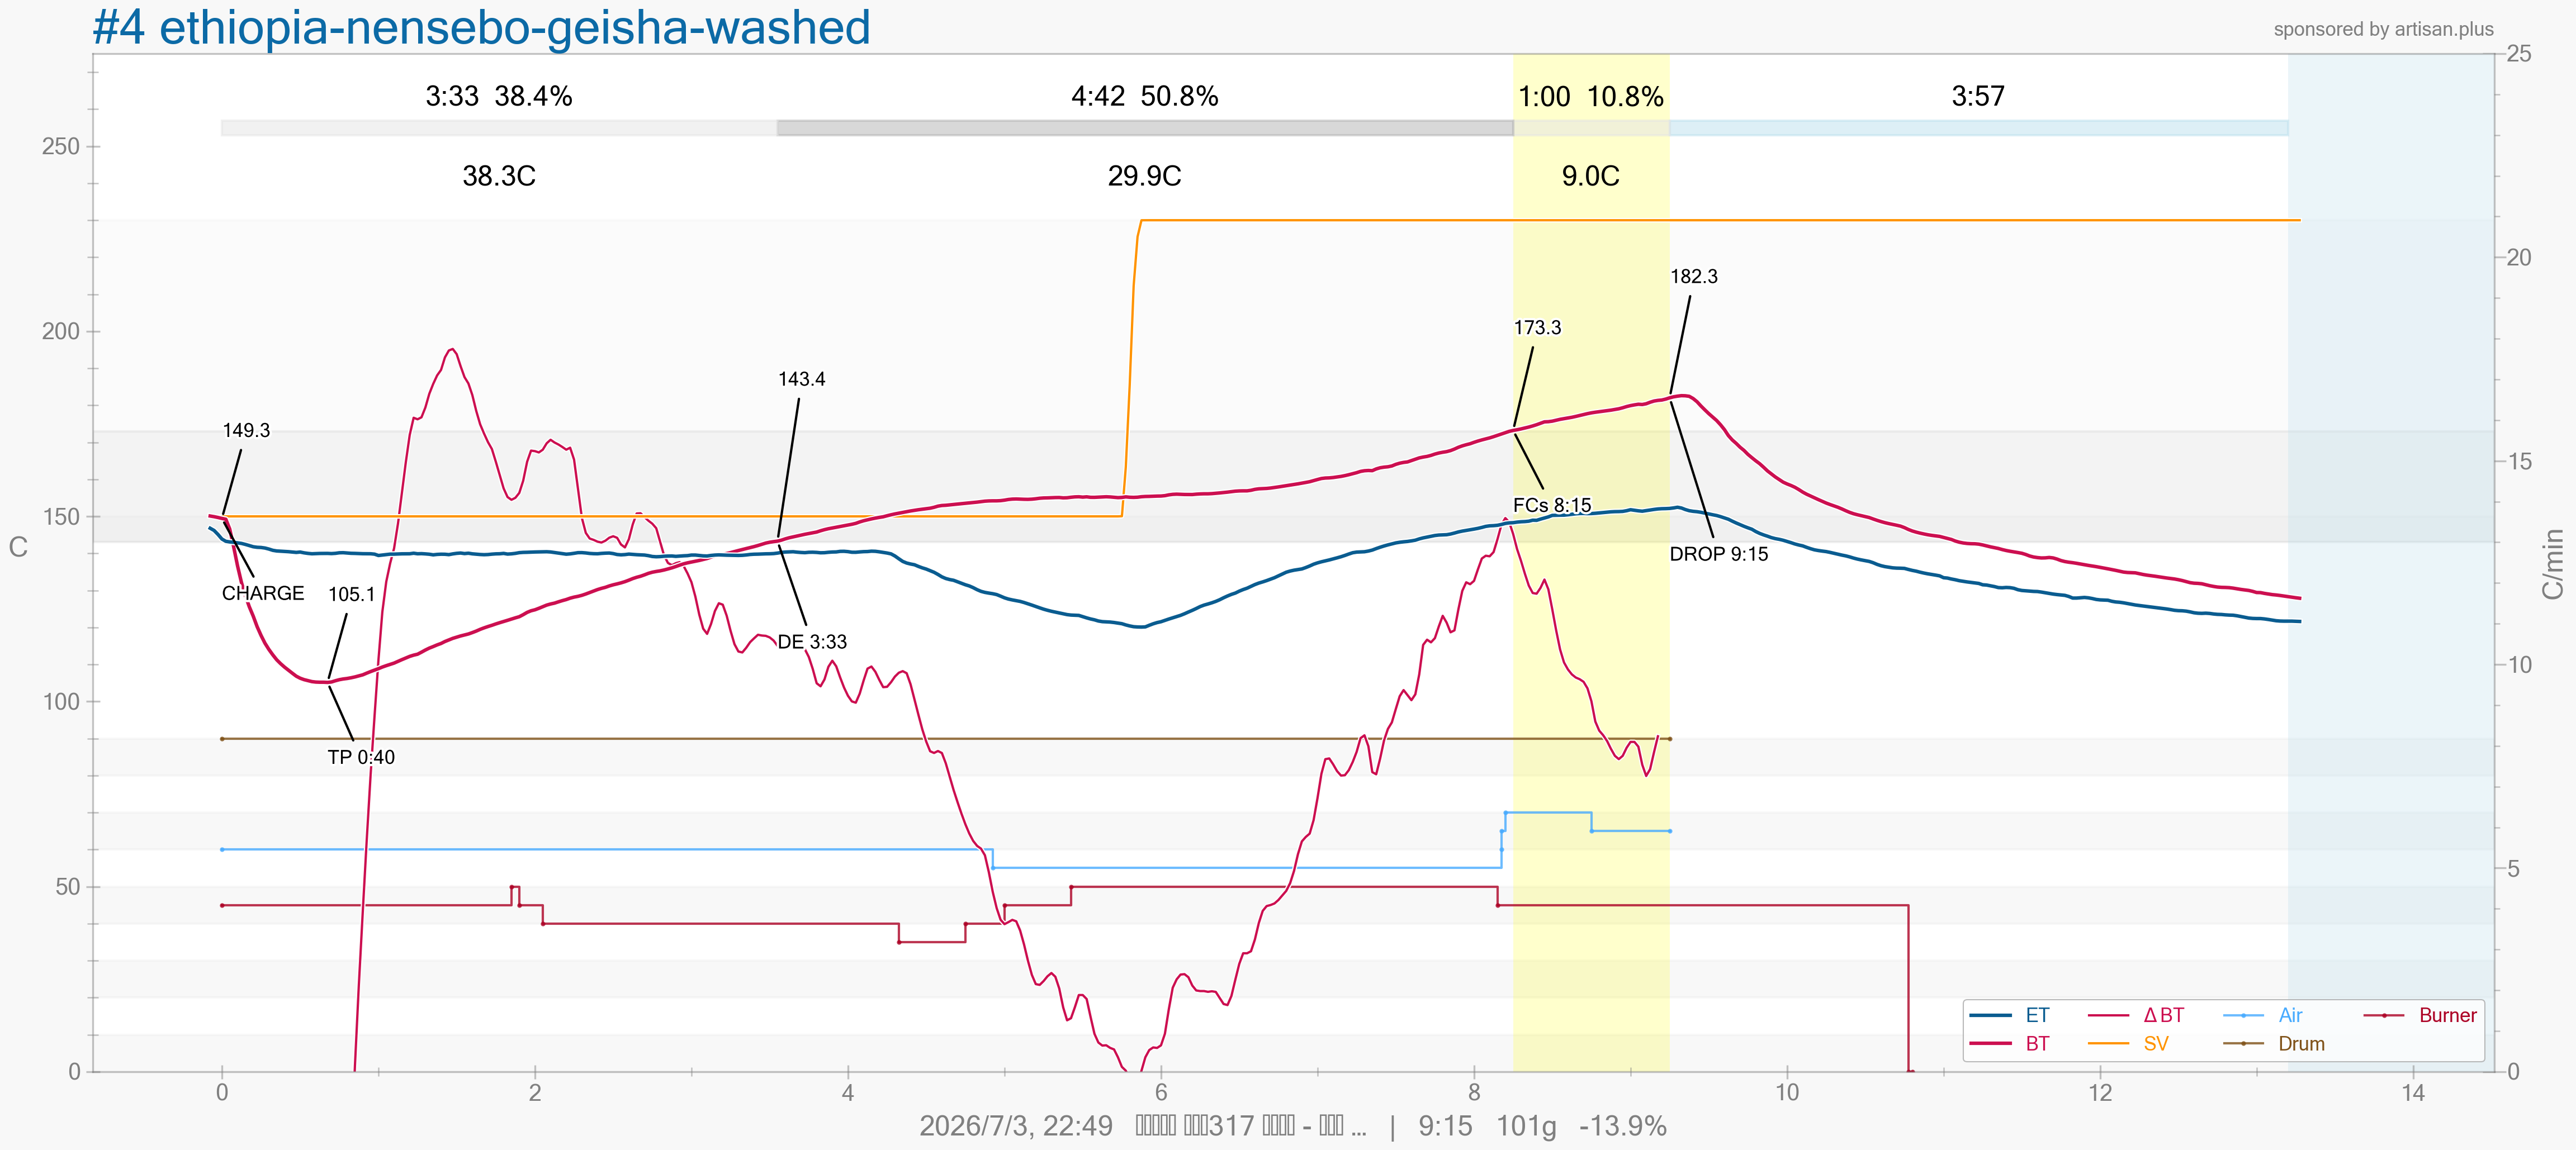

The table this chart was drawn from, first rows:
Date:03.07.2026	Unit:C	CHARGE:00:05	TP:00:45	DRYe:03:37	FCs:08:19	FCe:	SCs:	SCe:	DROP:09:20	COOL:13:16	Time:22:49
Time1	Time2	ET	BT	Event	{3}	{0}	SV	AT	{1}	AH
00:00		146.8	150.1		45.0	60.0	150.0	28.8	90.0	0.0
00:02		145.8	149.8		45.0	60.0	150.0	28.8	90.0	0.0
00:03		144.1	149.5		45.0	60.0	150.0	28.8	90.0	0.0
00:05	00:00	143.1	149.3	CHARGE	45.0	60.0	150.0	28.8	90.0	0.0
00:06	00:01	143.1	149.1		45.0	60.0	150.0	28.8	90.0	0.0
00:07	00:03	143.1	144.0		45.0	60.0	150.0	28.8	90.0	0.0
00:09	00:04	142.9	137.9		45.0	60.0	150.0	28.8	90.0	0.0
00:10	00:06	142.8	133.3		45.0	60.0	150.0	28.8	90.0	0.0
00:12	00:07	142.6	129.4		45.0	60.0	150.0	28.8	90.0	0.0
00:13	00:09	142.2	126.5		45.0	60.0	150.0	28.8	90.0	0.0
00:15	00:10	141.9	123.7		45.0	60.0	150.0	28.8	90.0	0.0
00:17	00:12	141.6	121.5		45.0	60.0	150.0	28.8	90.0	0.0
00:18	00:13	141.6	118.2		45.0	60.0	150.0	28.8	90.0	0.0
00:20	00:15	141.6	116.4		45.0	60.0	150.0	28.8	90.0	0.0
00:21	00:16	141.3	114.5		45.0	60.0	150.0	28.8	90.0	0.0
00:22	00:18	140.9	113.0		45.0	60.0	150.0	28.8	90.0	0.0
00:24	00:19	140.6	111.7		45.0	60.0	150.0	28.8	90.0	0.0
00:26	00:21	140.6	110.4		45.0	60.0	150.0	28.8	90.0	0.0
00:27	00:22	140.6	109.6		45.0	60.0	150.0	28.8	90.0	0.0
00:28	00:24	140.5	108.7		45.0	60.0	150.0	28.8	90.0	0.0
00:30	00:25	140.4	107.9		45.0	60.0	150.0	28.8	90.0	0.0
00:31	00:27	140.3	107.1		45.0	60.0	150.0	28.8	90.0	0.0
00:33	00:28	140.2	106.3		45.0	60.0	150.0	28.8	90.0	0.0
00:34	00:30	140.5	106.0		45.0	60.0	150.0	28.8	90.0	0.0
00:36	00:31	139.9	105.7		45.0	60.0	150.0	28.8	90.0	0.0
00:37	00:33	139.9	105.5		45.0	60.0	150.0	28.8	90.0	0.0
00:39	00:34	139.9	105.2		45.0	60.0	150.0	28.8	90.0	0.0
00:40	00:36	140.0	105.2		45.0	60.0	150.0	28.8	90.0	0.0
00:42	00:37	140.0	105.2		45.0	60.0	150.0	28.8	90.0	0.0
00:43	00:39	140.0	105.2		45.0	60.0	150.0	28.8	90.0	0.0
00:45	00:40	140.0	105.1	TP	45.0	60.0	150.0	28.8	90.0	0.0
00:46	00:42	139.9	105.4		45.0	60.0	150.0	28.8	90.0	0.0
00:48	00:43	140.1	105.9		45.0	60.0	150.0	28.8	90.0	0.0
00:49	00:45	140.3	106		45.0	60.0	150.0	28.8	90.0	0.0
00:51	00:46	140.2	106.2		45.0	60.0	150.0	28.8	90.0	0.0
00:52	00:48	140.0	106.3		45.0	60.0	150.0	28.8	90.0	0.0
00:54	00:49	140.0	106.5		45.0	60.0	150.0	28.8	90.0	0.0
00:56	00:51	140.0	106.8		45.0	60.0	150.0	28.8	90.0	0.0
00:57	00:52	139.9	107.1		45.0	60.0	150.0	28.8	90.0	0.0
00:59	00:54	139.9	107.4		45.0	60.0	150.0	28.8	90.0	0.0
01:00	00:55	139.9	108.0		45.0	60.0	150.0	28.8	90.0	0.0
01:02	00:57	139.9	108.3		45.0	60.0	150.0	28.8	90.0	0.0
01:03	00:58	139.7	108.7		45.0	60.0	150.0	28.8	90.0	0.0
01:05	00:60	139.1	109.2		45.0	60.0	150.0	28.8	90.0	0.0
01:06	01:01	139.8	109.6		45.0	60.0	150.0	28.8	90.0	0.0
01:08	01:03	139.8	109.9		45.0	60.0	150.0	28.8	90.0	0.0
01:09	01:04	139.8	110.2		45.0	60.0	150.0	28.8	90.0	0.0
01:11	01:06	139.8	110.6		45.0	60.0	150.0	28.8	90.0	0.0
01:12	01:07	139.9	111.2		45.0	60.0	150.0	28.8	90.0	0.0
01:14	01:09	139.9	111.6		45.0	60.0	150.0	28.8	90.0	0.0
01:15	01:10	139.9	112.0		45.0	60.0	150.0	28.8	90.0	0.0
01:17	01:12	139.9	112.5		45.0	60.0	150.0	28.8	90.0	0.0
01:18	01:13	140.2	112.7		45.0	60.0	150.0	28.8	90.0	0.0
01:20	01:15	139.7	112.9		45.0	60.0	150.0	28.8	90.0	0.0
01:21	01:16	140.0	113.8		45.0	60.0	150.0	28.8	90.0	0.0
01:22	01:18	139.8	114.3		45.0	60.0	150.0	28.8	90.0	0.0
01:24	01:19	139.7	114.7		45.0	60.0	150.0	28.8	90.0	0.0
01:25	01:21	139.5	115.1		45.0	60.0	150.0	28.8	90.0	0.0
01:27	01:22	139.9	115.6		45.0	60.0	150.0	28.8	90.0	0.0
... 476 more rows
